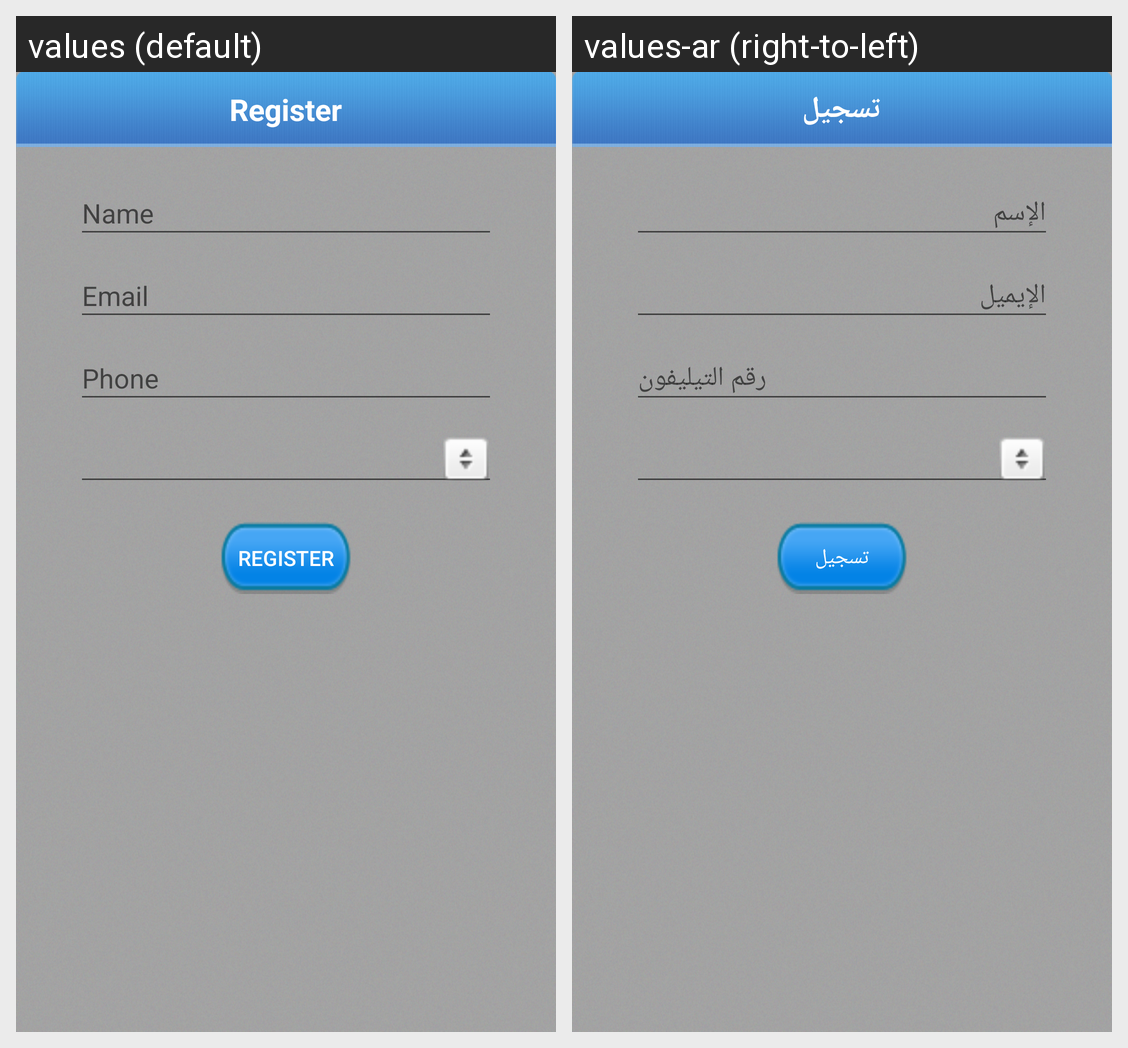

Locale-by-locale string values for the Android screen shown in this grid:
Android screen res/layout/register_dialog.xml rendered under 2 locales, left to right: values (default), values-ar (right-to-left). Device: Nexus 5 (rendered at 1080×1920; each locale shown at half size, 540×960, under a caption strip naming it); theme Theme.MaterialComponents.DayNight.NoActionBar.
Strings drawn on this screen, with the default value and each locale's value (text and hints the layout hard-codes, and strings that could not be matched under every locale, appear in the picture but are not listed):

register_title
  values: Register
  values-ar: تسجيل

name
  values: Name
  values-ar: الإسم

email
  values: Email
  values-ar: الإيميل

phone
  values: Phone
  values-ar: رقم التيليفون

register_btn
  values: Register
  values-ar: تسجيل
